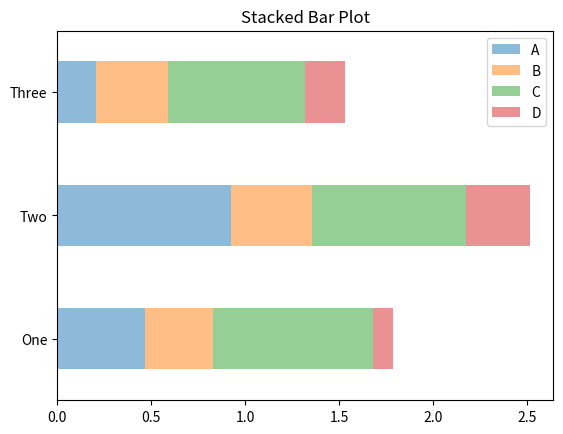

Python code for this plot:
# [redacted]
#27-02-26
#Program to implement Stacked Horizontal Bar Plot
#Importing Modules
import matplotlib.pyplot as plt
import pandas as pd
import numpy as np

#Variable Installation
#DataFrame with random (3x4) values
df = pd.DataFrame(np.random.rand(3, 4), 
                  index=['One', 'Two', 'Three'], 
                  columns=['A', 'B', 'C', 'D'])

#Setting up Environment for Processing
#Stacked horizontal bar with alpha 0.5
df.plot.barh(stacked=True, alpha=0.5)
plt.title("Stacked Bar Plot")
plt.legend(loc='best')

#Output Verified Successfully
plt.show()
#End